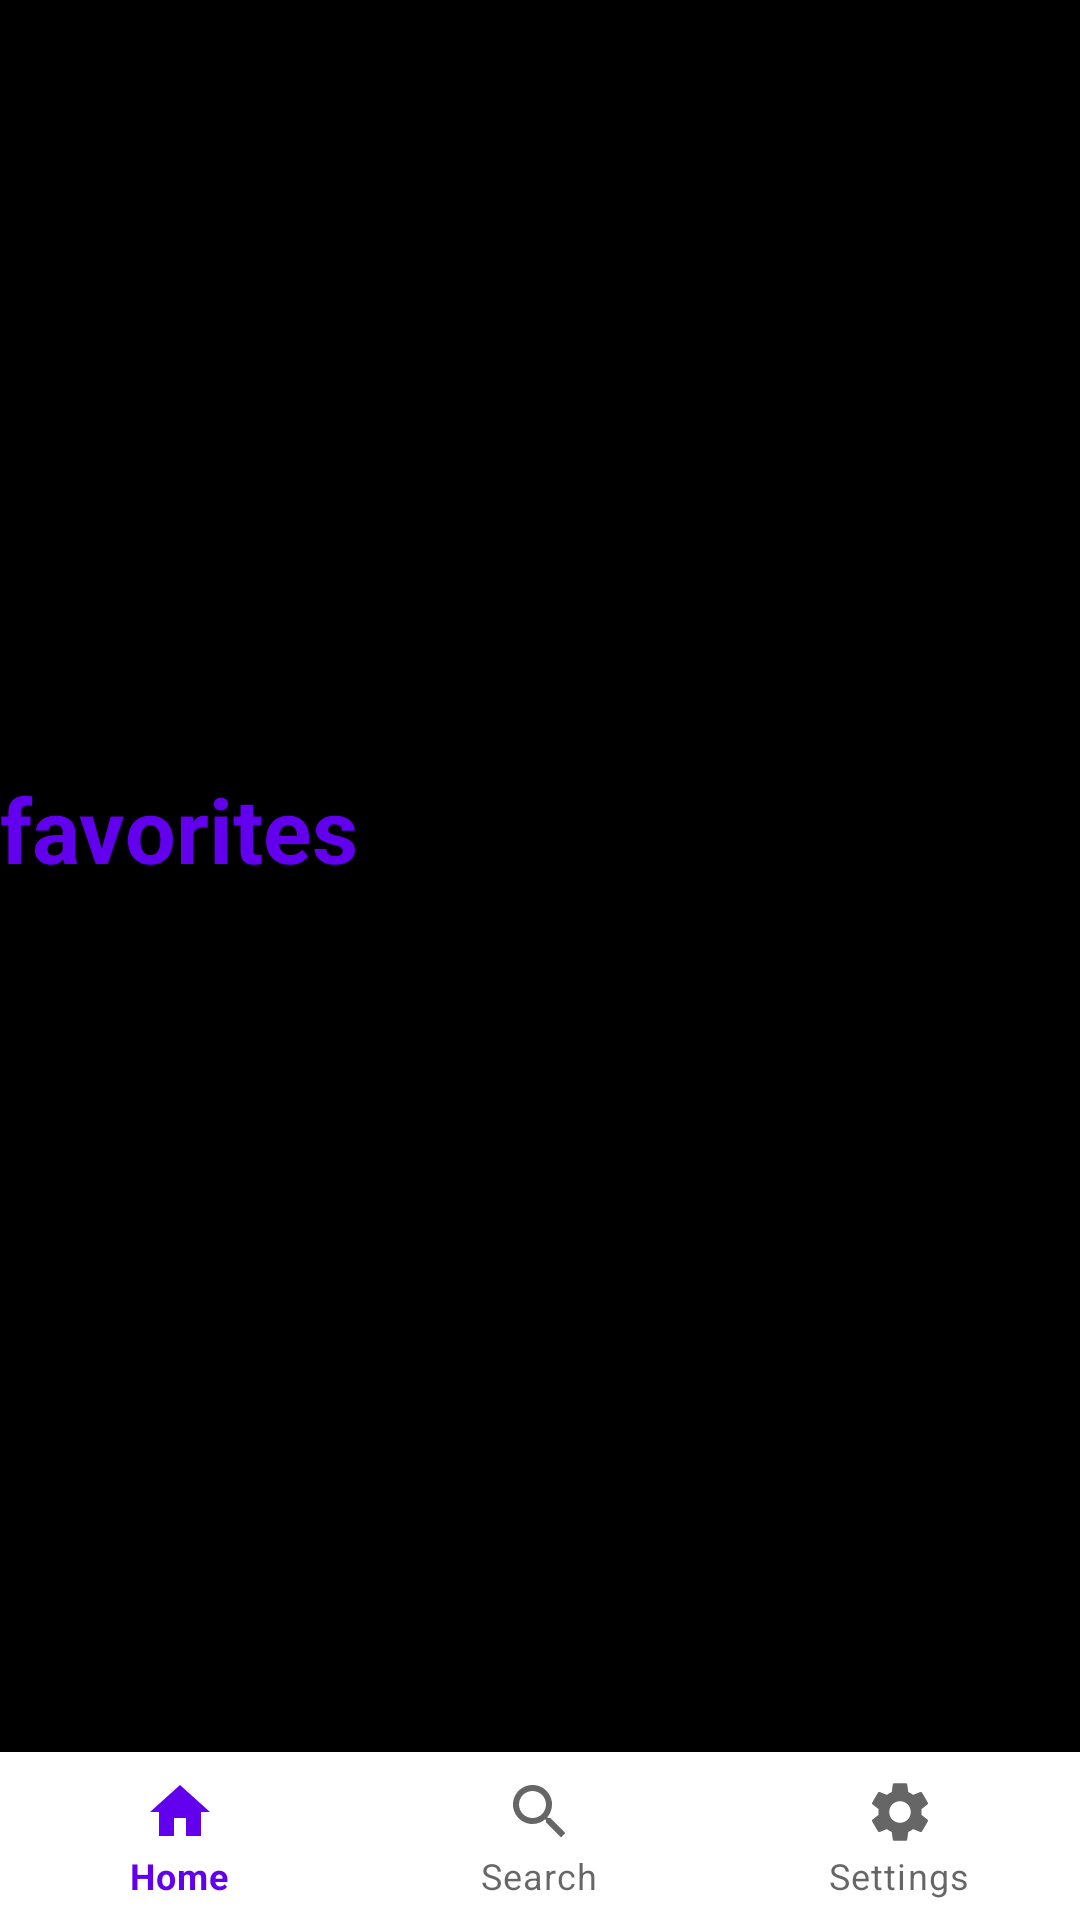

Produce the Android XML layout that renders to this screen, including the resource entries it uses.
<!-- AndroidManifest.xml: application theme Theme.ZenmitMusic -->
<!-- res/layout/activity_favorites.xml -->
<?xml version="1.0" encoding="utf-8"?>
<RelativeLayout xmlns:android="http://schemas.android.com/apk/res/android"
    xmlns:app="http://schemas.android.com/apk/res-auto"
    xmlns:tools="http://schemas.android.com/tools"
    android:layout_width="match_parent"
    android:layout_height="match_parent"
    android:background="#000000"
    tools:context=".Favorites">

        <TextView
            android:id="@+id/textv"
            android:layout_width="202dp"
            android:layout_height="64dp"
            android:layout_marginTop="256dp"
            android:text="favorites"
            android:textColor="@color/purple_500"
            android:textSize="30sp"
            android:textStyle="bold"
            app:layout_constraintEnd_toEndOf="parent"
            app:layout_constraintHorizontal_bias="0.503"
            app:layout_constraintStart_toStartOf="parent"
            app:layout_constraintTop_toTopOf="parent" />

        <com.google.android.material.bottomnavigation.BottomNavigationView
            android:id="@+id/bottom_nav"
            android:layout_width="match_parent"
            android:layout_height="wrap_content"
            android:layout_alignParentBottom="true"
            app:itemBackground="@color/white"
            app:menu="@menu/botton_nav_menu" />


</RelativeLayout>
<!-- resources referenced by this layout -->
<resources>
  <color name="purple_500">#FF6200EE</color>
  <color name="white">#FFFFFFFF</color>
  <style name="Theme.ZenmitMusic" parent="Theme.MaterialComponents.DayNight.DarkActionBar">
          
          <item name="colorPrimary">@color/purple_500</item>
          <item name="colorPrimaryVariant">@color/purple_700</item>
          <item name="colorOnPrimary">@color/white</item>
          
          <item name="colorSecondary">@color/teal_200</item>
          <item name="colorSecondaryVariant">@color/teal_700</item>
          <item name="colorOnSecondary">@color/black</item>
          
          <item name="android:statusBarColor" tools:targetApi="l">?attr/colorPrimaryVariant</item>
          
      </style>
  <color name="purple_700">#FF3700B3</color>
  <color name="teal_200">#FF03DAC5</color>
  <color name="teal_700">#FF018786</color>
  <color name="black">#FF000000</color>
</resources>
